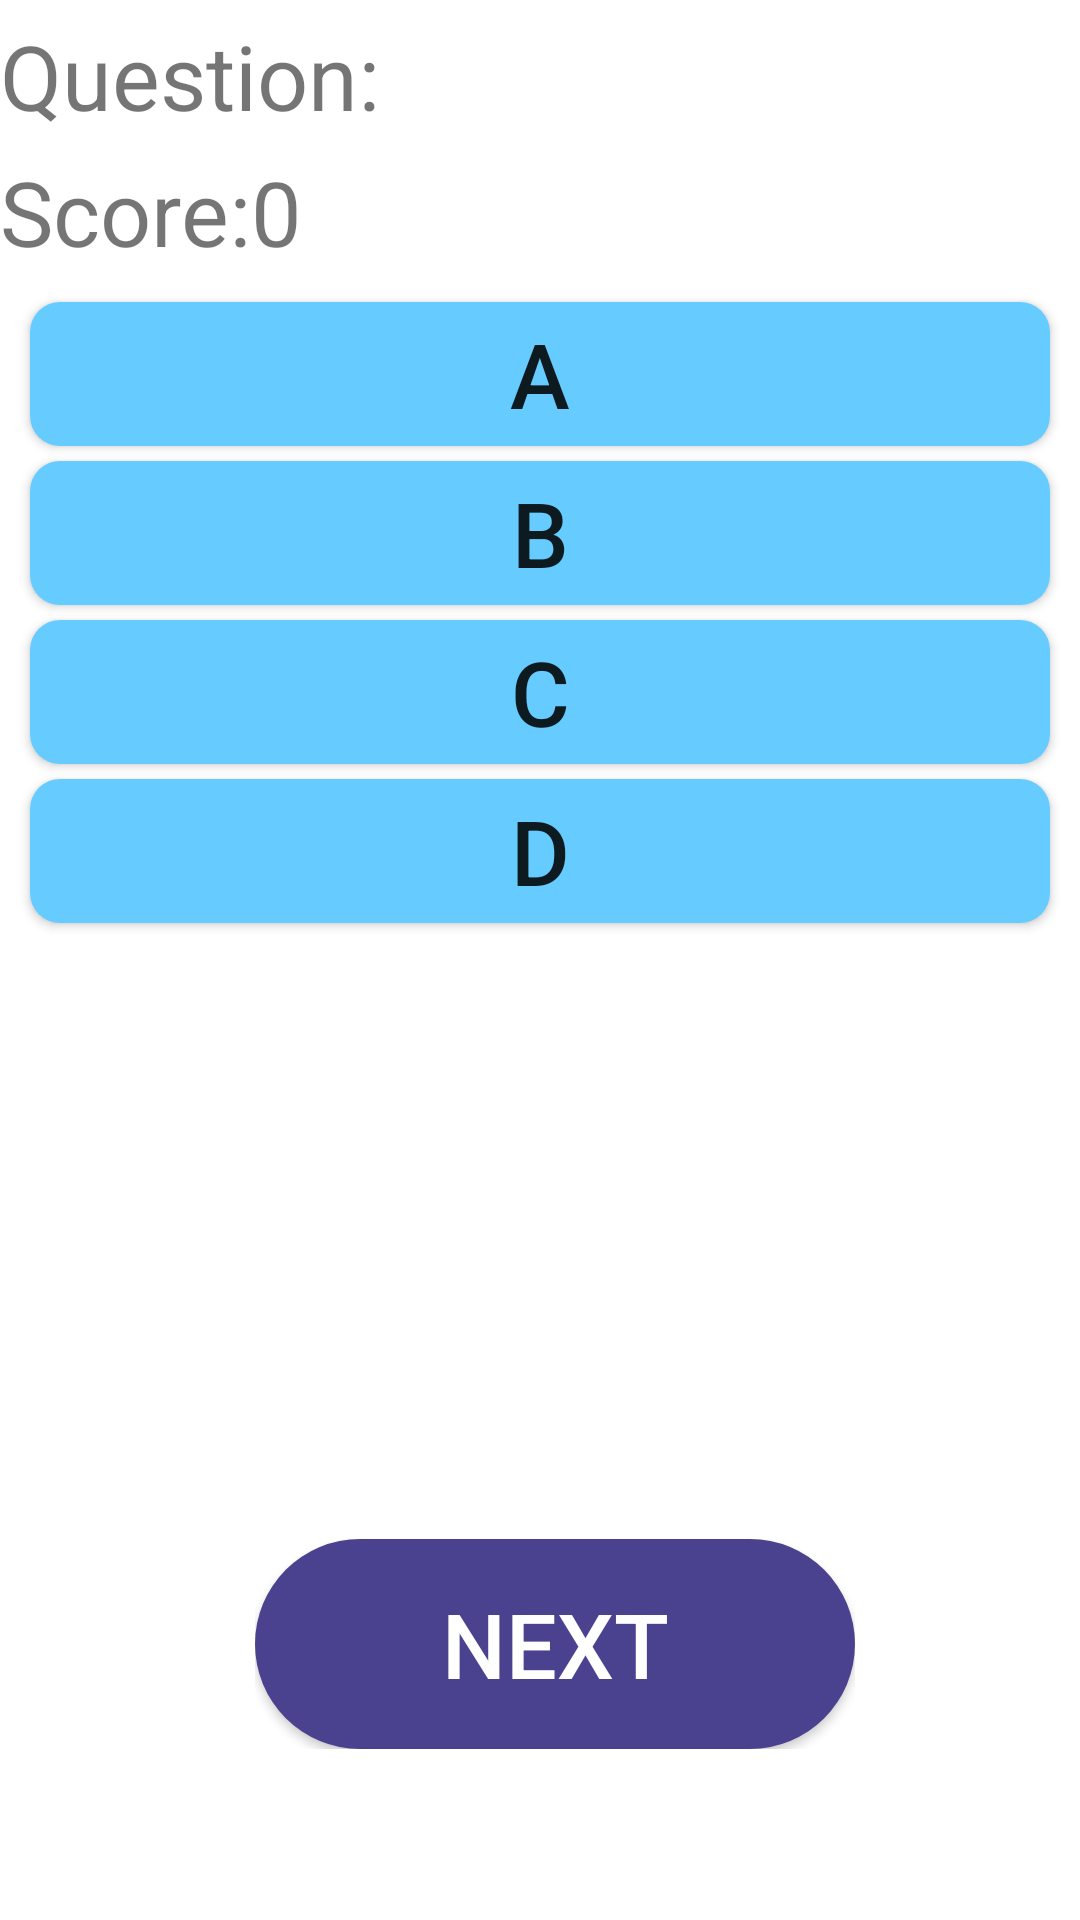

The Android layout XML behind this screen, and the referenced resources:
<!-- AndroidManifest.xml: application theme AppTheme -->
<!-- res/layout/activity_test_intent.xml -->
<?xml version="1.0" encoding="utf-8"?>
<androidx.constraintlayout.widget.ConstraintLayout xmlns:android="http://schemas.android.com/apk/res/android"
    xmlns:app="http://schemas.android.com/apk/res-auto"
    xmlns:tools="http://schemas.android.com/tools"
    android:id="@+id/linearLayout8"
    android:layout_width="match_parent"
    android:layout_height="match_parent"
    android:background="#ffffff"
    tools:context=".TestIntent">

    <TextView
        android:id="@+id/question"
        android:layout_width="0dp"
        android:layout_height="wrap_content"
        android:layout_marginTop="5dp"
        android:text="Question:"
        android:textSize="30sp"
        app:layout_constraintEnd_toEndOf="parent"
        app:layout_constraintStart_toStartOf="parent"
        app:layout_constraintTop_toTopOf="parent" />

    <TextView
        android:id="@+id/testScore"
        android:layout_width="0dp"
        android:layout_height="wrap_content"
        android:layout_marginTop="5dp"
        android:text="Score:0"
        android:textSize="30sp"
        app:layout_constraintEnd_toEndOf="parent"
        app:layout_constraintStart_toStartOf="parent"
        app:layout_constraintTop_toBottomOf="@+id/question" />

    <Button
        android:id="@+id/ansA"
        android:layout_width="0dp"
        android:layout_height="wrap_content"
        android:layout_marginStart="10dp"
        android:layout_marginTop="10dp"
        android:layout_marginEnd="10dp"
        android:background="@drawable/lightblu_rb"
        android:text="A"
        android:textSize="30dp"
        app:layout_constraintEnd_toEndOf="parent"
        app:layout_constraintStart_toStartOf="parent"
        app:layout_constraintTop_toBottomOf="@+id/testScore" />

    <Button
        android:id="@+id/ansB"
        android:layout_width="0dp"
        android:layout_height="wrap_content"
        android:layout_marginStart="10dp"
        android:layout_marginTop="5dp"
        android:layout_marginEnd="10dp"
        android:background="@drawable/lightblu_rb"
        android:text="B"
        android:textSize="30dp"
        app:layout_constraintEnd_toEndOf="parent"
        app:layout_constraintStart_toStartOf="parent"
        app:layout_constraintTop_toBottomOf="@+id/ansA" />

    <Button
        android:id="@+id/ansC"
        android:layout_width="0dp"
        android:layout_height="wrap_content"
        android:layout_marginStart="10dp"
        android:layout_marginTop="5dp"
        android:layout_marginEnd="10dp"
        android:background="@drawable/lightblu_rb"
        android:text="C"
        android:textSize="30dp"
        app:layout_constraintEnd_toEndOf="parent"
        app:layout_constraintStart_toStartOf="parent"
        app:layout_constraintTop_toBottomOf="@+id/ansB" />

    <Button
        android:id="@+id/ansD"
        android:layout_width="0dp"
        android:layout_height="wrap_content"
        android:layout_marginStart="10dp"
        android:layout_marginTop="5dp"
        android:layout_marginEnd="10dp"
        android:background="@drawable/lightblu_rb"
        android:text="D"
        android:textSize="30dp"
        app:layout_constraintEnd_toEndOf="parent"
        app:layout_constraintStart_toStartOf="parent"
        app:layout_constraintTop_toBottomOf="@+id/ansC" />

    <LinearLayout
        android:id="@+id/linearLayout9"
        android:layout_width="wrap_content"
        android:layout_height="wrap_content"
        android:orientation="horizontal"
        app:layout_constraintBottom_toBottomOf="parent"
        app:layout_constraintEnd_toEndOf="parent"
        app:layout_constraintStart_toStartOf="@+id/ansD"
        app:layout_constraintTop_toTopOf="parent"
        app:layout_constraintVertical_bias="0.9">

        <Button
            android:id="@+id/nextQuestion"
            android:layout_width="200dp"
            android:layout_height="70dp"
            android:background="@drawable/roundedbutton"
            android:text="Next"
            android:textColor="#FFFFFF"
            android:textSize="30dp" />
    </LinearLayout>

</androidx.constraintlayout.widget.ConstraintLayout>
<!-- resources referenced by this layout -->
<resources>
  <!-- drawable lightblu_rb (drawable) -->
  <?xml version="1.0" encoding="utf-8"?>
  <shape xmlns:android="http://schemas.android.com/apk/res/android"
      android:shape="rectangle">
      <solid android:color="#66ccff" />
      <corners android:bottomRightRadius="10dp"
          android:bottomLeftRadius="10dp"
          android:topRightRadius="10dp"
          android:topLeftRadius="10dp"/>
  </shape>
  <!-- drawable roundedbutton (drawable) -->
  <?xml version="1.0" encoding="utf-8"?>
  <shape xmlns:android="http://schemas.android.com/apk/res/android"
      android:shape="rectangle">
      <solid android:color="#4b428f" />
      <corners android:bottomRightRadius="40dp"
          android:bottomLeftRadius="40dp"
          android:topRightRadius="40dp"
          android:topLeftRadius="40dp"/>
  </shape>
  <style name="AppTheme" parent="Theme.AppCompat.Light.NoActionBar">
          
          <item name="colorPrimary">@color/colorAccent</item>
          <item name="colorPrimaryDark">#DA0303</item>
          <item name="colorAccent">#031CDA</item>
      </style>
  <!-- not gathered from this repository: default colours our renderer supplied (Android Studio template values) -->
  <color name="colorAccent">#FF03DAC5</color>
</resources>
